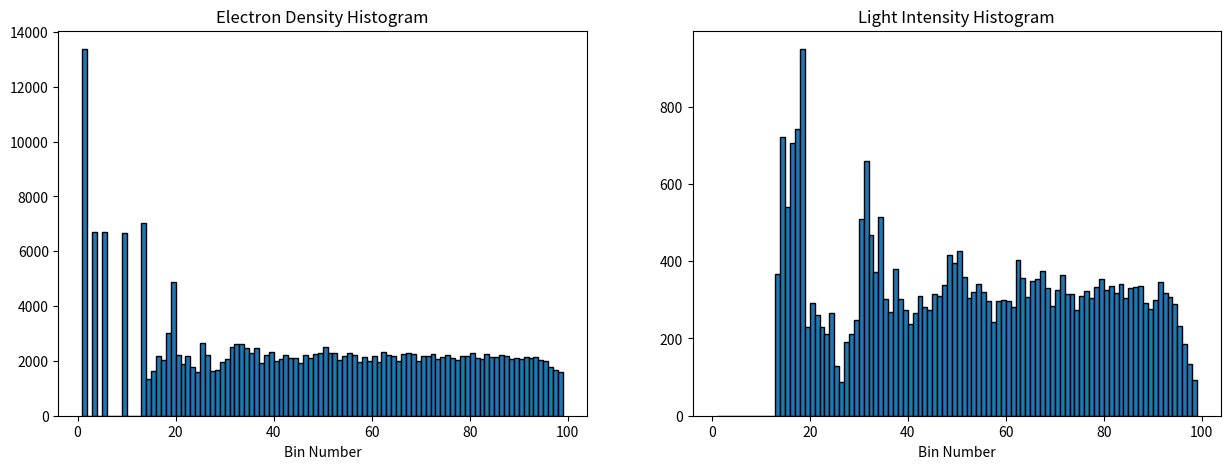
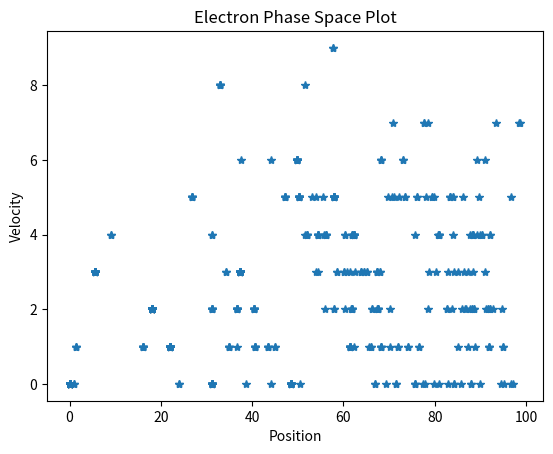
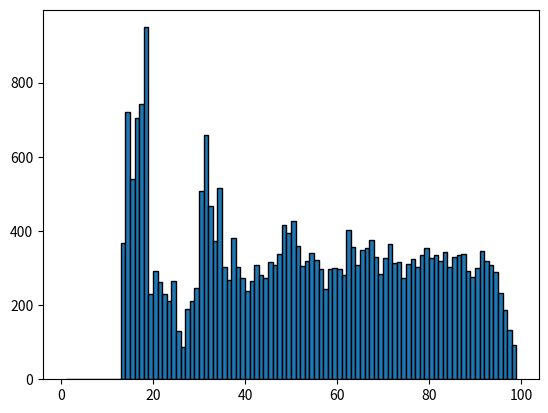

These charts were generated, in order, by the following Python code:
import numpy as np
import matplotlib.pyplot as plt
import pandas as pd
import sys

# Default Values
n = 100
M = 5
nk = 500
u0 = 5
p = 0.25
Msig = 0.2

try:
    n = int(sys.argv[1])
    M = int(sys.argv[2])
    nk = int(sys.argv[3])
    u0 = float(sys.argv[4])
    p = float(sys.argv[5])
    Msig = float(sys.argv[6])
except:
    print('Simulating with Default Values.')

# Initializing Vectors
xx = np.zeros(n*M)
u = np.zeros(n*M)
dx = np.zeros(n*M)
I = []
X = []
V = []

for i in range(nk):
    # Updating the vectors
    ii = np.where(xx>0)[0]
    dx[ii] = u[ii] + 0.5
    xx[ii] = xx[ii] + dx[ii]
    u[ii] = u[ii] + 1
    # Checking if electrons reached anode and resetting vectors
    reached_anode = np.where(xx > n)[0]
    xx[reached_anode] = 0
    u[reached_anode] = 0
    dx[reached_anode] = 0
    # Checking if velocity more than theshold
    kk = np.where(u>u0)[0]
    ll = np.where(np.random.randn(len(kk))<=p)[0]
    kl = kk[ll]
    
    u[kl] = 0
    xx[kl] = xx[kl] - dx[kl]*np.random.rand()
    
    I.extend(xx[kl].tolist())
    
    m = int(np.random.randn()*Msig+M)
    # Injecting electrons in each turn
    free_slots = np.where(xx==0)[0]
    # Checking if number of free bins are greater than m
    if len(free_slots)>=m:
        xx[free_slots[np.random.randint(len(free_slots)):np.random.randint(len(free_slots))+m]] = 1
        u[free_slots[np.random.randint(len(free_slots)):np.random.randint(len(free_slots))+m]] = 0
    else:
        xx[free_slots] = 1
        u[free_slots] = 0
        
    remaining_electrons = np.where(xx>0)[0]
    X.extend(xx[remaining_electrons].tolist())
    V.extend(u[remaining_electrons].tolist())

# Plotting Electron Density and Intensity Histograms
fig, axes = plt.subplots(1,2, figsize = (15,5))
axes[0].hist(X,bins=np.arange(1,100), ec = 'black')
axes[0].title.set_text('Electron Density Histogram')
axes[0].set_xlabel('Bin Number')

axes[1].hist(I,bins=np.arange(1,100), ec = 'black')
axes[1].title.set_text('Light Intensity Histogram')
axes[1].set_xlabel('Bin Number')

plt.show()

# Plotting Electron Space Phase Plot
plt.plot(xx, u, '*')
plt.xlabel('Position')
plt.ylabel('Velocity')
plt.title('Electron Phase Space Plot')
plt.show()

# Printing Intensity Table
a,bins,_=plt.hist(I,bins=np.arange(1,100),ec='black')
xpos=0.5*(bins[0:-1]+bins[1:])
d={'Position':xpos,'Count':a}
p=pd.DataFrame(d)
print(p)
